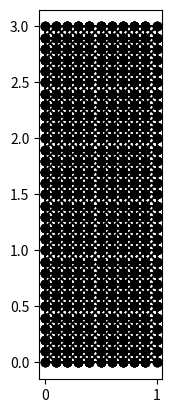

Here is the Python script that generated this plot:
import json # per importare ed esportare i dati del modello
import matplotlib.pyplot as plt # PER IL DEBUG???


units = "m, kN, kPa, Mg, s"

B = 1 # base
H = 3 # altezza
Nx = 10 # numero di suddivisioni lungo x
Ny = 30 # numero di suddivisioni lungo y
Delta_x = B/Nx # distanza tra nodi lungo x
Delta_y = H/Ny # distanza tra nodi lungo y
E = 210e6 # Modulo elasticita'
A = 0.1 # Area aste

nodes = []
for iy in range(Ny+1):
    for ix in range(Nx+1):
        nodes.append({'x': ix*Delta_x, 'y': iy*Delta_y})

elements = []
for iy in range(Ny):
    for ix in range(Nx):
        i = (Nx+1)*(iy+0) + ix+0
        j = (Nx+1)*(iy+0) + ix+1
        elements.append({'i':i, 'j':j, 'E':E, 'A':A}) # orizzontale
        i = (Nx+1)*(iy+0) + ix+0
        j = (Nx+1)*(iy+1) + ix+0
        elements.append({'i':i, 'j':j, 'E':E, 'A':A}) # verticale
        i = (Nx+1)*(iy+0) + ix+1
        j = (Nx+1)*(iy+1) + ix+1
        elements.append({'i':i, 'j':j, 'E':E, 'A':A}) # verticale
        i = (Nx+1)*(iy+0) + ix+0
        j = (Nx+1)*(iy+1) + ix+1
        elements.append({'i':i, 'j':j, 'E':E, 'A':A}) # diagonale
        i = (Nx+1)*(iy+0) + ix+1
        j = (Nx+1)*(iy+1) + ix+0
        elements.append({'i':i, 'j':j, 'E':E, 'A':A}) # diagonale
for ix in range(Nx): # elementi superiori (orizzontali)
    i = (Nx+1)*(Ny) + ix+0
    j = (Nx+1)*(Ny) + ix+1
    elements.append({'i':i, 'j':j, 'E':E, 'A':A})

constraints = []
for i in range(Nx+1): constraints.append({'id':i, 'u':True, 'v':True}) # incastri alla base



# forces = []
forces = [
    {'id': (Nx+1)*(Ny), 'f':[1,0]}]


for i,_ in enumerate(nodes): nodes[i]['id'] = i # aggiunge gli 'id' ai nodi (serve solo per facilitare agli umani la lettura degli elementi)


# plot
fig, ax = plt.subplots()
for e in elements:
    ax.plot([nodes[e['i']]['x'], nodes[e['j']]['x']], [nodes[e['i']]['y'], nodes[e['j']]['y']], '-ok')
ax.set_aspect('equal')
plt.show()





# salva il modello:
model = {'model':'Truss 2D', 'units':units, 'author':'Andrea Marchi',  'nodes': nodes, 'elements': elements, 'constraints': constraints, 'forces': forces}
with open('wall.json', 'w', encoding='utf-8') as f: json.dump(model, f, ensure_ascii=False, indent='\t')
